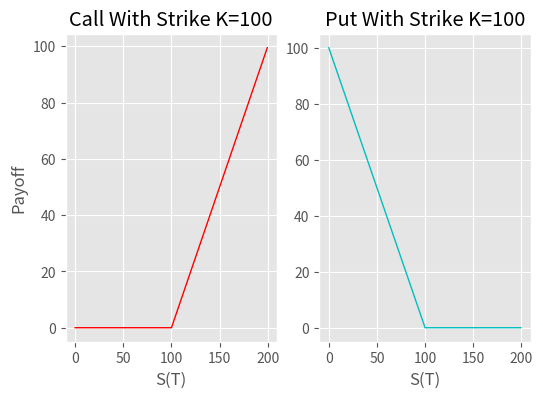

Reproduce this figure in Python.
#!/usr/bin/env python3
# -*- coding: utf-8 -*-
"""
Created on Thu May 14 21:57:02 2020

@author: ppl
"""
import numpy as np


"""This file is basically to graph all the option pricing contracts"""

def EuroCall(K,S):
    return ( max(S-K, 0))

def EuroPut(K,S):
    return ( max(K-S, 0))


from matplotlib import pyplot as plt

plt.style.use('ggplot')
fig, ax = plt.subplots(1, 2)
fig.set_size_inches(6, 4)
x = np.arange(0, 200, 0.5)
y = [EuroCall(100, S) for S in x]
ax[0].set_title('Call With Strike K=100')
ax[0].set_xlabel("S(T)")
ax[0].set_ylabel("Payoff")
ax[0].plot(x, y, 'r', linewidth=1)
x1 = np.arange(0, 200, 0.5)
y1 = [EuroPut(100, S) for S in x]
ax[1].set_title('Put With Strike K=100')
ax[1].set_xlabel("S(T)")
ax[1].plot(x1, y1, 'c', linewidth=1)
#plt.savefig("/home/<user>/Documents/Universitet/KUKandidat/Speciale/DeepPricing/latex/Figures/contractfct.pdf")
plt.show()
